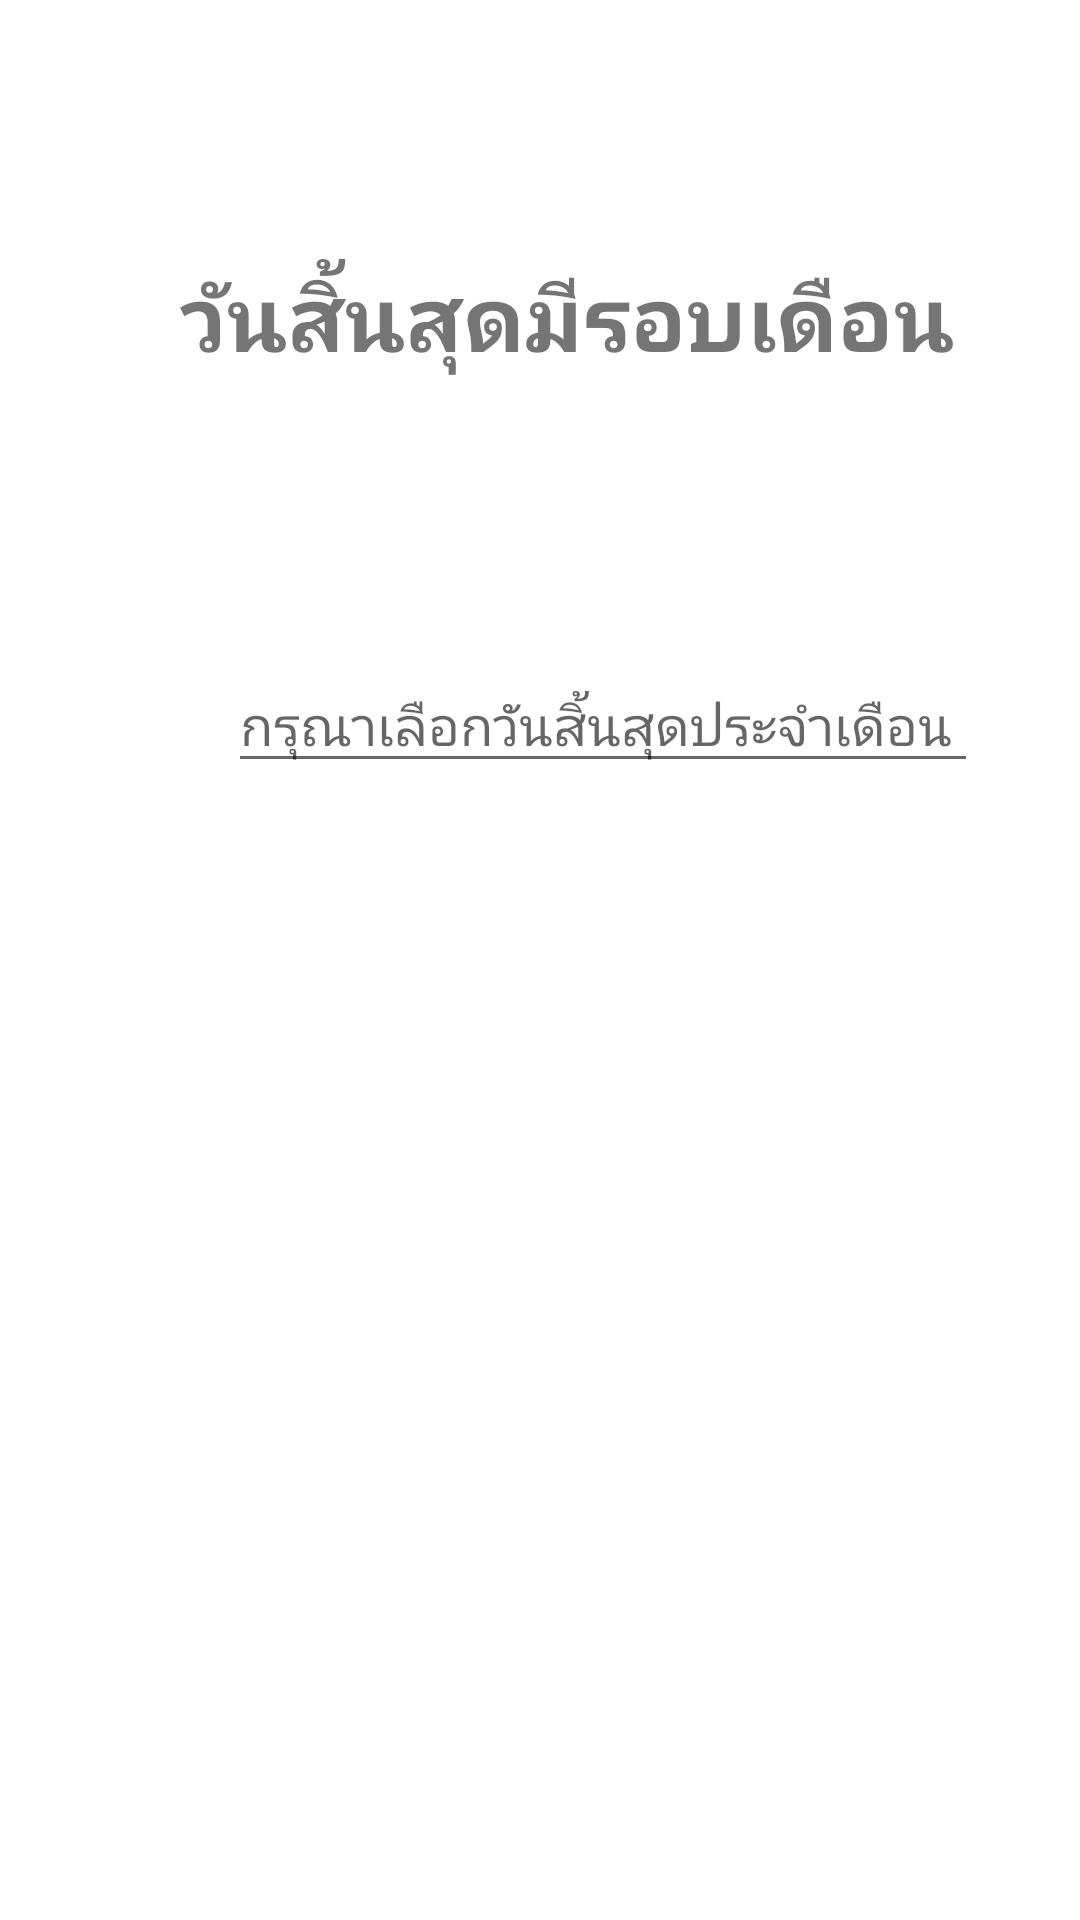

Here is an Android app screen rendered from its layout file. Give the layout XML and the strings, colors and styles it references.
<!-- AndroidManifest.xml: application theme AppTheme -->
<!-- res/layout/calendar_insert_event_end.xml -->
<?xml version="1.0" encoding="utf-8"?>
<RelativeLayout xmlns:android="http://schemas.android.com/apk/res/android"
    xmlns:app="http://schemas.android.com/apk/res-auto"
    android:orientation="vertical" android:layout_width="match_parent"
    android:layout_height="match_parent"
    android:background="#FFFFFF">


    <ImageView
        android:layout_width="40dp"
        android:layout_height="40dp"
        android:background="@drawable/calendaricon"
        android:layout_alignTop="@+id/enddate"
        android:layout_alignStart="@+id/imageView6"
        android:id="@+id/imageView7"
        android:layout_marginLeft="15dp" />

    <Button
        android:text="ยกเลิก"
        android:layout_width="150dp"
        android:layout_height="50dp"
        android:layout_marginTop="36dp"
        android:onClick="onCancel"
        android:id="@+id/button7"
        style="@style/btn_color"
        android:textSize="20dp"
        android:textStyle="bold"
        android:layout_below="@+id/button4"
        android:layout_alignStart="@+id/button4" />

    <TextView
        android:text="วันสิ้นสุดมีรอบเดือน"
        android:textSize="30dp"
        android:textStyle="bold"
        android:layout_width="match_parent"
        android:layout_height="wrap_content"
        android:id="@+id/textView5"
        android:layout_marginTop="85dp"
        android:layout_alignParentTop="true"
        android:layout_alignParentEnd="true"
        android:layout_marginLeft="60dp" />

    <EditText
        android:layout_width="250dp"
        android:layout_height="wrap_content"
        android:inputType="textPersonName"
        android:hint="กรุณาเลือกวันสิ้นสุดประจำเดือน"
        android:ems="10"
        android:layout_marginTop="93dp"
        android:id="@+id/enddate"
        android:layout_below="@+id/textView5"
        android:layout_alignStart="@+id/textView5"
        android:layout_marginStart="16dp" />

    <Button
        android:text="บันทึก"
        android:layout_width="150dp"
        android:layout_height="50dp"
        android:layout_marginTop="103dp"
        android:onClick="onSave"
        style="@style/btn_color"
        android:textSize="20dp"
        android:textStyle="bold"
        android:id="@+id/button4"
        android:layout_below="@+id/enddate"
        android:layout_centerHorizontal="true" />


</RelativeLayout>
<!-- resources referenced by this layout -->
<resources>
  <style name="btn_color" parent="@android:style/Widget.Button">
  
          <item name="android:background">@drawable/bg_btn_button</item>
          <item name="android:textColor">#FFFFFF</item>
          <item name="android:padding">10dp</item>
  
  
      </style>
  <style name="AppTheme" parent="Theme.AppCompat.Light.DarkActionBar">
          
          <item name="colorPrimary">@color/colorPrimary</item>
          <item name="colorPrimaryDark">@color/colorPrimaryDark</item>
          <item name="colorAccent">@color/colorAccent</item>
          <item name="windowActionBar">false</item>
          <item name="windowNoTitle">true</item>
      </style>
  <!-- not gathered from this repository: default colours our renderer supplied (Android Studio template values) -->
  <color name="colorPrimary">#FF6200EE</color>
  <color name="colorPrimaryDark">#FF3700B3</color>
  <color name="colorAccent">#FF03DAC5</color>
</resources>
